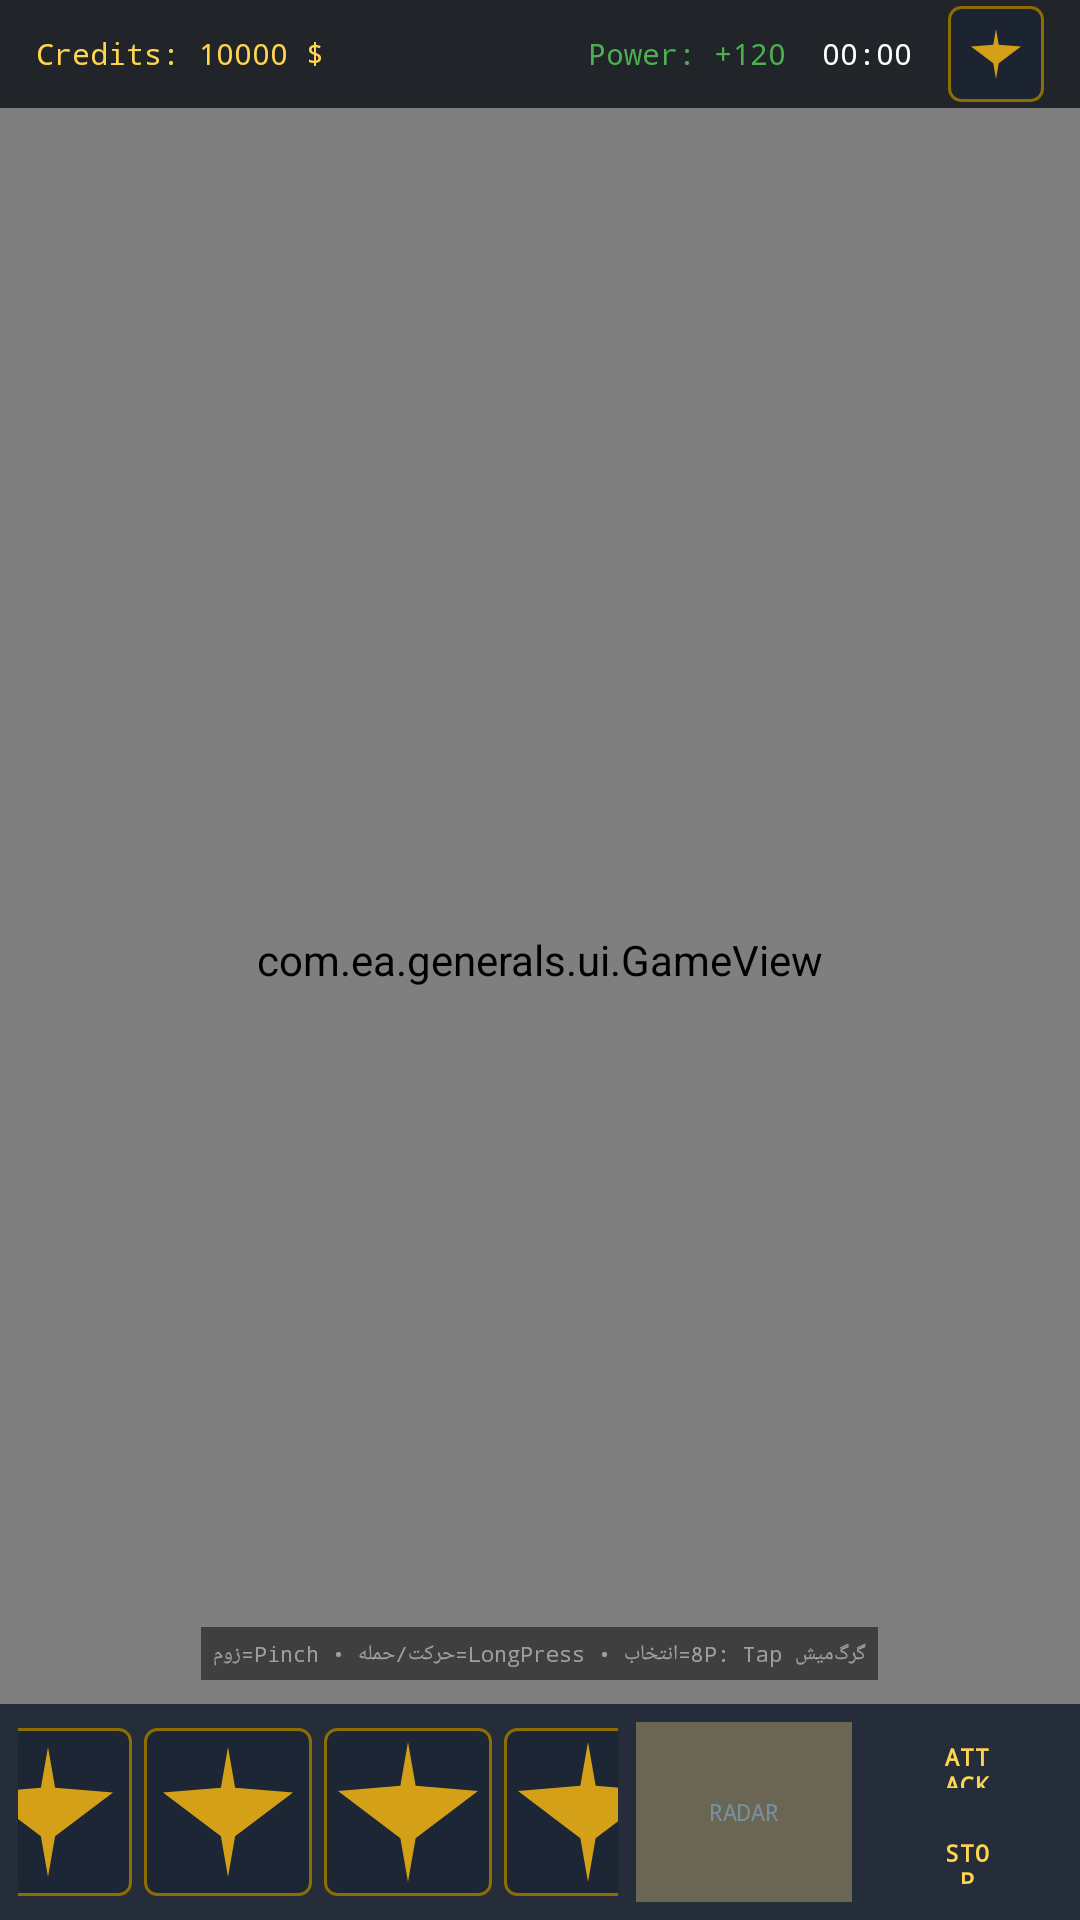

Here is an Android app screen rendered from its layout file. Give the layout XML and the strings, colors and styles it references.
<!-- AndroidManifest.xml: application theme Theme.Generals -->
<!-- res/layout/activity_game.xml -->
<?xml version="1.0" encoding="utf-8"?>
<FrameLayout xmlns:android="http://schemas.android.com/apk/res/android"
    android:layout_width="match_parent"
    android:layout_height="match_parent"
    android:background="@color/generals_black">

    
    <com.ea.generals.ui.GameView
        android:id="@+id/gameView"
        android:layout_width="match_parent"
        android:layout_height="match_parent" />

    
    <LinearLayout
        android:layout_width="match_parent"
        android:layout_height="36dp"
        android:orientation="horizontal"
        android:gravity="center_vertical"
        android:paddingStart="12dp"
        android:paddingEnd="12dp"
        android:background="#CC0A0E14">

        <TextView
            android:id="@+id/tvCredits"
            android:layout_width="wrap_content"
            android:layout_height="wrap_content"
            android:text="Credits: 10000 $"
            android:textSize="10sp"
            android:textColor="@color/generals_gold_light"
            android:fontFamily="monospace"
            android:layout_weight="1" />

        <TextView
            android:id="@+id/tvPower"
            android:layout_width="wrap_content"
            android:layout_height="wrap_content"
            android:text="Power: +120"
            android:textSize="10sp"
            android:textColor="@color/generals_green"
            android:fontFamily="monospace"
            android:layout_marginEnd="12dp" />

        <TextView
            android:id="@+id/tvTime"
            android:layout_width="wrap_content"
            android:layout_height="wrap_content"
            android:text="00:00"
            android:textSize="10sp"
            android:textColor="@color/white"
            android:fontFamily="monospace" />

        <ImageView
            android:id="@+id/btnMenu"
            android:layout_width="32dp"
            android:layout_height="32dp"
            android:src="@drawable/ic_generals_star"
            android:padding="6dp"
            android:layout_marginStart="12dp"
            android:background="@drawable/bg_panel" />
    </LinearLayout>

    
    <LinearLayout
        android:layout_width="match_parent"
        android:layout_height="72dp"
        android:layout_gravity="bottom"
        android:orientation="horizontal"
        android:background="#E61C2533"
        android:padding="6dp"
        android:gravity="center_vertical">

        
        <LinearLayout
            android:layout_width="0dp"
            android:layout_height="match_parent"
            android:layout_weight="1"
            android:orientation="horizontal"
            android:gravity="center">

            <ImageView
                android:id="@+id/btnBuildDozer"
                android:layout_width="56dp"
                android:layout_height="56dp"
                android:background="@drawable/bg_panel"
                android:padding="2dp"
                android:src="@drawable/ic_generals_star" />

            <ImageView
                android:id="@+id/btnBuildSupply"
                android:layout_width="56dp"
                android:layout_height="56dp"
                android:layout_marginStart="4dp"
                android:background="@drawable/bg_panel"
                android:padding="2dp"
                android:src="@drawable/ic_generals_star" />

            <ImageView
                android:id="@+id/btnBuildBarracks"
                android:layout_width="56dp"
                android:layout_height="56dp"
                android:layout_marginStart="4dp"
                android:background="@drawable/bg_panel"
                android:src="@drawable/ic_generals_star" />

            <ImageView
                android:id="@+id/btnBuildWarFactory"
                android:layout_width="56dp"
                android:layout_height="56dp"
                android:layout_marginStart="4dp"
                android:background="@drawable/bg_panel"
                android:src="@drawable/ic_generals_star" />
        </LinearLayout>

        
        <FrameLayout
            android:layout_width="72dp"
            android:layout_height="72dp"
            android:background="@color/generals_dark"
            android:layout_marginStart="6dp">

            <View
                android:layout_width="match_parent"
                android:layout_height="match_parent"
                android:background="@color/terrain_sand"
                android:alpha="0.5" />

            <TextView
                android:layout_width="wrap_content"
                android:layout_height="wrap_content"
                android:layout_gravity="center"
                android:text="RADAR"
                android:textSize="8sp"
                android:textColor="@color/generals_grey"
                android:fontFamily="monospace" />
        </FrameLayout>

        
        <LinearLayout
            android:layout_width="wrap_content"
            android:layout_height="match_parent"
            android:orientation="vertical"
            android:layout_marginStart="6dp">

            <Button
                android:id="@+id/btnAttack"
                android:layout_width="64dp"
                android:layout_height="0dp"
                android:layout_weight="1"
                android:text="@string/attack"
                android:textSize="8sp"
                style="@style/Generals.Button" />

            <Button
                android:id="@+id/btnStop"
                android:layout_width="64dp"
                android:layout_height="0dp"
                android:layout_weight="1"
                android:text="@string/stop"
                android:textSize="8sp"
                android:layout_marginTop="4dp"
                style="@style/Generals.Button" />
        </LinearLayout>
    </LinearLayout>

    
    <TextView
        android:layout_width="wrap_content"
        android:layout_height="wrap_content"
        android:layout_gravity="bottom|center_horizontal"
        android:layout_marginBottom="80dp"
        android:text="@string/controls_hint"
        android:textSize="7sp"
        android:textColor="#80FFFFFF"
        android:fontFamily="monospace"
        android:background="#80000000"
        android:padding="4dp" />

</FrameLayout>
<!-- resources referenced by this layout -->
<resources>
  <color name="generals_black">#FF0A0E14</color>
  <color name="generals_dark">#FF131A26</color>
  <color name="generals_gold_light">#FFFFD54F</color>
  <color name="generals_green">#FF4CAF50</color>
  <color name="generals_grey">#FF78909C</color>
  <color name="terrain_sand">#FFC2B280</color>
  <color name="white">#FFFFFFFF</color>
  <!-- drawable bg_panel (drawable) -->
  <?xml version="1.0" encoding="utf-8"?>
  <shape xmlns:android="http://schemas.android.com/apk/res/android"
      android:shape="rectangle">
      <solid android:color="#D91C2533" />
      <stroke
          android:width="1dp"
          android:color="@color/generals_gold_dark" />
      <corners android:radius="4dp" />
  </shape>
  <!-- drawable ic_generals_star (drawable) -->
  <vector xmlns:android="http://schemas.android.com/apk/res/android"
      android:width="48dp"
      android:height="48dp"
      android:viewportWidth="24"
      android:viewportHeight="24"
      android:tint="@color/generals_gold">
      <path
          android:fillColor="@android:color/white"
          android:pathData="M12,2L13.09,8.26L22,9L13.09,15.74L12,22L10.91,15.74L2,9L10.91,8.26L12,2Z" />
  </vector>
  <string name="attack">ATTACK</string>
  <string name="controls_hint">گرگ‌میش 8P: Tap=انتخاب • LongPress=حرکت/حمله • Pinch=زوم</string>
  <string name="stop">STOP</string>
  <style name="Generals.Button" parent="Widget.Material3.Button">
          <item name="android:textColor">@color/generals_gold_light</item>
          <item name="android:fontFamily">monospace</item>
          <item name="android:textStyle">bold</item>
          <item name="android:letterSpacing">0.05</item>
          <item name="cornerRadius">2dp</item>
          <item name="backgroundTint">@color/generals_panel</item>
          <item name="strokeColor">@color/generals_gold_dark</item>
          <item name="strokeWidth">1dp</item>
      </style>
  <style name="Theme.Generals" parent="Theme.Material3.DayNight.NoActionBar">
          <item name="colorPrimary">@color/generals_gold</item>
          <item name="colorPrimaryVariant">@color/generals_gold_dark</item>
          <item name="colorOnPrimary">@color/black</item>
          <item name="colorSecondary">@color/generals_grey</item>
          <item name="android:statusBarColor">@color/generals_black</item>
          <item name="android:navigationBarColor">@color/generals_black</item>
          <item name="android:windowBackground">@color/generals_black</item>
      </style>
  <color name="generals_gold_dark">#FF8D6E00</color>
  <color name="generals_gold">#FFD4A017</color>
  <color name="generals_panel">#FF1C2533</color>
  <color name="black">#FF000000</color>
</resources>
